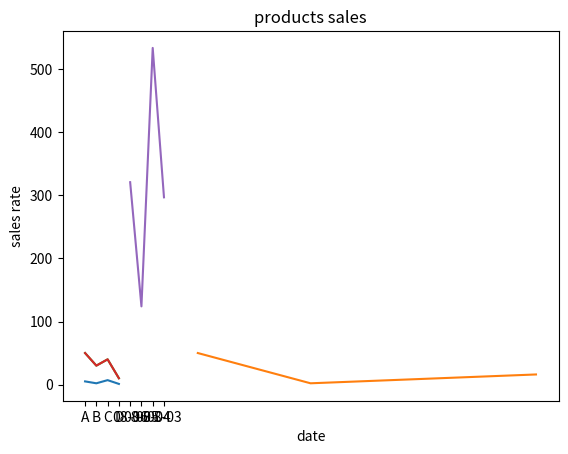

Reproduce this figure in Python.
'''
    데이터의 시각화
        - 데이터 분석의 중요한 부분
        - 그래프 나 차트 형태로 표현
        - 주요 라이브러리 : Matplotlib , Pandas , Bokeh , Seaborn 등등
            * 라이브러리 : 미리 만들어진 클래스/함수 모임/도구들

    - Matplotlib 라이브러리 이용한 데이터 시각화
        1. 라이브러리 설치
            - 1. 파이참 상단 메뉴 -> [파일] -> [설정 ]
            - 2. 사이드메뉴 -> [ 프로젝트 ] -> 하위 탭 [ python 인터프리터 ]
            - 3. [+] -> matplotlib 검색후 -> 해당 라이브러리 클릭 -> [패키지 설치 ]
                -> 패키지가 성공적으로 설치 되었습니다.

        2. 해당 py파일의 라이브러리 호출
            import matplotlib.pyplot as plt
'''
# 2. 해당 맷플롯 라이브러리 가져오기
import matplotlib.pyplot as plt # as [별칭] , plt 이라는 이름으로 해당 라이브러리 사용.

# [1] 선차트 예제1
plt.title('chart1')          # 차트의 제목 설정 .title('차트제목')
data = [ 5 , 2 , 7 , 1 ]    # 차트에 표현할 데이터 리스트
plt.plot( data )            # .plot( 데이터리스트 ) , 선차트 표현
plt.show()                  # 차트 실행

# [2] 선차트 예제2
plt.title('chart2')
xData = [ 10 , 20 , 30 , 40 ]           # x축 데이터 리스트
yData = [ 50 , 2  ,  9 , 16 ]           # y축 데이터 리스트
plt.plot( xData , yData )               # .plot( x축데이터리스트 , y축데이터리스트 )
plt.show()                              # 차트 실행

# [3] 선차트 예제3
plt.title('chart3')
xData = [ 'A' , 'B' , 'C' , 'D' ]
yData = [ 50  , 30  , 40  , 10 ]
plt.xlabel('x-axios label')             # .xlabel("x축제목") , x축의 레이블( x축 제목 )
plt.ylabel('y-axios label')             # .ylabel("y축제목") , y축의 레이블( y축 제목 )
plt.plot( xData , yData )
plt.show()

# [4] 선차트 예제4
xData = [ 'A' , 'B' , 'C' , 'D' ]
yData = [ 50  ,  30 , 40  , 10  ]

plt.plot( xData , yData )
plt.grid( ) # .grid() : x축과 y축에 수평/수직 선을 추가 한다. 보기 쉽게 해준다.
plt.show( )

# 실습1  : 아래의 리스트 를 활용 하여 날짜별 제품의 판매량 데이터 를 선 차트로 표현 하시오.
xData = [ '08-06' , '08-05' , '08-04' , '08-03' ]
yData = [ 321  , 124 , 534 , 297 ]

plt.plot( xData , yData )           # 차트 종류 : 선차트 에 데이터 들을 대입
plt.title( 'products sales')        # 차트 제목
plt.xlabel( 'date')                 # 차트 x축 제목
plt.ylabel( 'sales rate')           # 차트 y축 제목
plt.grid()                          # 차트 x축과 y축 의 수평/수직 선
plt.show()                          # 차트 실행















